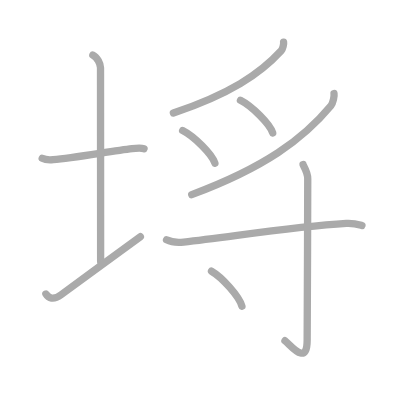
t = 0.00 s
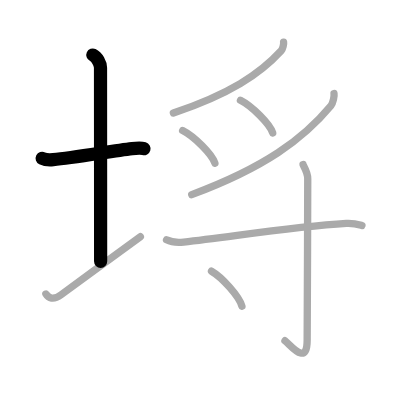
t = 2.00 s
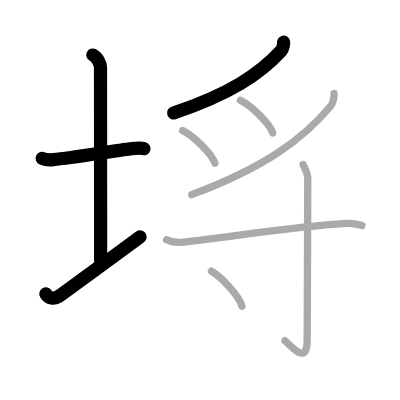
t = 4.00 s
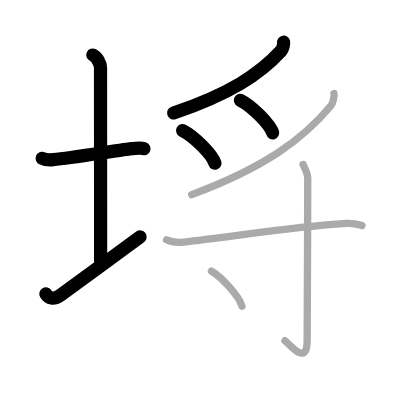
t = 6.00 s
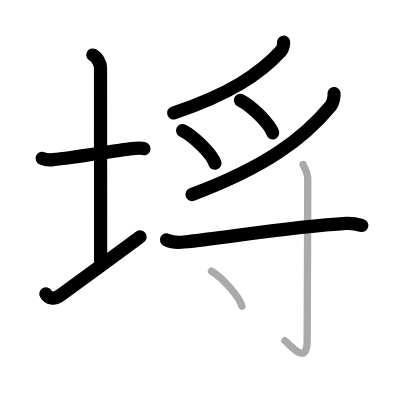
t = 8.00 s
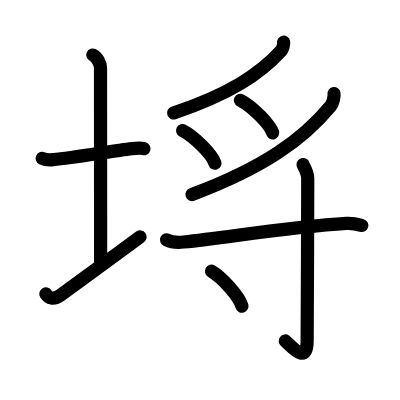
t = 10.00 s

The animated SVG that drew these frames (rendered in a browser with its animation timeline set to each time). Animation: 10 SMIL elements (animate=10); one cycle of 10.00 s.

<?xml version="1.0" standalone="no"?>
<!DOCTYPE svg PUBLIC "-//W3C//DTD SVG 1.1//EN"   "http://www.w3.org/Graphics/SVG/1.1/DTD/svg11.dtd">
<svg width="400px" height="400px"  version="1.1" xmlns="http://www.w3.org/2000/svg">
  <defs>
    <marker id="Triangle" viewBox="0 0 10 10" refX="0" refY="5" markerUnits="strokeWidth" markerWidth="3" style="stroke-opacity:0%;fill:#aaaaaa;" markerHeight="2" orient="auto">
      <path d="M 0 0 L 10 5 L 0 10 z" />
    </marker>
    
    <marker id="Arrow" viewBox="0 0 10 10" refX="5" refY="5" markerUnits="strokeWidth" markerWidth="1.8" style="stroke-opacity:0%;fill:#770000;" markerHeight="2" orient="auto">
      <path d="M 0 4 L 6 4 L 4 1 L 10 5 L 4 9 L 6 6 L 0 6 z" />
        <circle cx="5" cy="5" r="5" />
      </marker>
    
    <marker id="TriangleRed" viewBox="0 0 10 10" refX="0" refY="5" markerUnits="strokeWidth" markerWidth="3" style="stroke-opacity:0%;fill:#CC0000;" markerHeight="2" orient="auto">
      <path d="M 0 0 L 10 5 L 0 10 z" />
    </marker>
    
    <marker id="ArrowRed" viewBox="0 0 10 10" refX="5" refY="5" markerUnits="strokeWidth" markerWidth="1.8" style="stroke-opacity:0%;fill:#CC0000;" markerHeight="2" orient="auto">
      <path d="M 0 4 L 6 4 L 4 1 L 10 5 L 4 9 L 6 6 L 0 6 z" />
        <circle cx="5" cy="5" r="5" />
      </marker>
    
  </defs>
  
  <path style="fill:#ffffff; fill-opacity:100%; fill-rule:evenodd; stroke-width:0;" d="M 0 0 L 400px 0 L 400px 400px L 0 400px L 0 0" />

  <g transform="scale(3.6697247706422 3.6697247706422)">
<path style="fill:none; fill-opacity:0%; fill-rule:evenodd; stroke:#aaaaaa; stroke-opacity:100%; stroke-width: 1.5pt; stroke-linejoin:round; stroke-linecap:round;" d="M11.5 43.14c0.76 0.38 2.24 0.43 3 0.36c5.75-0.5 16.15-2.39 21.5-3c1.25-0.14 2.62-0.18 3.25 0.01"></path>
<path style="fill:none; fill-opacity:0%; fill-rule:evenodd; stroke:#aaaaaa; stroke-opacity:100%; stroke-width: 1.5pt; stroke-linejoin:round; stroke-linecap:round;" d="M25.3 15c1.16 0.53 2.09 2.37 2.09 3.47c0 7.73 0.03 41.32 0.03 52.78"></path>
<path style="fill:none; fill-opacity:0%; fill-rule:evenodd; stroke:#aaaaaa; stroke-opacity:100%; stroke-width: 1.5pt; stroke-linejoin:round; stroke-linecap:round;" d="M12.5 80.11c0.68 1.14 2.05 1.75 4.1 0.25c5.7-4.19 15.95-11.67 21.65-15.85"></path>
<path style="fill:none; fill-opacity:0%; fill-rule:evenodd; stroke:#aaaaaa; stroke-opacity:100%; stroke-width: 1.5pt; stroke-linejoin:round; stroke-linecap:round;" d="M77.28 11.5c0.08 0.45-0.19 1.81-0.66 2.33c-5.87 6.41-14.06 11.8-29.37 16.97"></path>
<path style="fill:none; fill-opacity:0%; fill-rule:evenodd; stroke:#aaaaaa; stroke-opacity:100%; stroke-width: 1.5pt; stroke-linejoin:round; stroke-linecap:round;" d="M65.52 27.33c3.1 1.57 8.02 6.45 8.79 8.88"></path>
<path style="fill:none; fill-opacity:0%; fill-rule:evenodd; stroke:#aaaaaa; stroke-opacity:100%; stroke-width: 1.5pt; stroke-linejoin:round; stroke-linecap:round;" d="M49.77 35.58c3.1 1.57 8.02 6.45 8.79 8.88"></path>
<path style="fill:none; fill-opacity:0%; fill-rule:evenodd; stroke:#aaaaaa; stroke-opacity:100%; stroke-width: 1.5pt; stroke-linejoin:round; stroke-linecap:round;" d="M91.02 25.5c0.11 0.65-0.24 2.58-0.85 3.32c-7.58 9.15-18.15 16.84-37.92 24.22"></path>
<path style="fill:none; fill-opacity:0%; fill-rule:evenodd; stroke:#aaaaaa; stroke-opacity:100%; stroke-width: 1.5pt; stroke-linejoin:round; stroke-linecap:round;" d="M45.38 65.35c1.22 0.61 3.44 0.74 4.66 0.61c13.21-1.46 29.47-4.16 44.33-5.09c2.02-0.12 3.24 0.29 4.26 0.59"></path>
<path style="fill:none; fill-opacity:0%; fill-rule:evenodd; stroke:#aaaaaa; stroke-opacity:100%; stroke-width: 1.5pt; stroke-linejoin:round; stroke-linecap:round;" d="M82.58 44.83c0.05 0.29 1.28 2.02 1.28 3.88c0 12.5-0.16 40.95-0.16 43.99c0 7.37-4.69 1.09-6.05 0.15"></path>
<path style="fill:none; fill-opacity:0%; fill-rule:evenodd; stroke:#aaaaaa; stroke-opacity:100%; stroke-width: 1.5pt; stroke-linejoin:round; stroke-linecap:round;" d="M57.63 73.9c2.93 1.68 7.57 6.91 8.3 9.53"></path>

<path style="fill:none; fill-opacity:0%; fill-rule:evenodd; stroke:#000000; stroke-opacity:100%; stroke-width: 2.7pt; stroke-linejoin:round; stroke-linecap:round;" d="M11.5 43.14c0.76 0.38 2.24 0.43 3 0.36c5.75-0.5 16.15-2.39 21.5-3c1.25-0.14 2.62-0.18 3.25 0.01" pathLength="100" stroke-dashoffset="100" stroke-dasharray="100 105"><animate id="dashAnim1" attributeName="stroke-dashoffset" from="100" to="0" dur="1s" calcMode="linear" fill="freeze"/></path>
<path style="fill:none; fill-opacity:0%; fill-rule:evenodd; stroke:#000000; stroke-opacity:100%; stroke-width: 2.7pt; stroke-linejoin:round; stroke-linecap:round;" d="M25.3 15c1.16 0.53 2.09 2.37 2.09 3.47c0 7.73 0.03 41.32 0.03 52.78" pathLength="100" stroke-dashoffset="100" stroke-dasharray="100 105"><animate id="dashAnim2" attributeName="stroke-dashoffset" from="100" to="0" dur="1s" calcMode="linear" begin="dashAnim1.end" fill="freeze"/></path>
<path style="fill:none; fill-opacity:0%; fill-rule:evenodd; stroke:#000000; stroke-opacity:100%; stroke-width: 2.7pt; stroke-linejoin:round; stroke-linecap:round;" d="M12.5 80.11c0.68 1.14 2.05 1.75 4.1 0.25c5.7-4.19 15.95-11.67 21.65-15.85" pathLength="100" stroke-dashoffset="100" stroke-dasharray="100 105"><animate id="dashAnim3" attributeName="stroke-dashoffset" from="100" to="0" dur="1s" calcMode="linear" begin="dashAnim2.end" fill="freeze"/></path>
<path style="fill:none; fill-opacity:0%; fill-rule:evenodd; stroke:#000000; stroke-opacity:100%; stroke-width: 2.7pt; stroke-linejoin:round; stroke-linecap:round;" d="M77.28 11.5c0.08 0.45-0.19 1.81-0.66 2.33c-5.87 6.41-14.06 11.8-29.37 16.97" pathLength="100" stroke-dashoffset="100" stroke-dasharray="100 105"><animate id="dashAnim4" attributeName="stroke-dashoffset" from="100" to="0" dur="1s" calcMode="linear" begin="dashAnim3.end" fill="freeze"/></path>
<path style="fill:none; fill-opacity:0%; fill-rule:evenodd; stroke:#000000; stroke-opacity:100%; stroke-width: 2.7pt; stroke-linejoin:round; stroke-linecap:round;" d="M65.52 27.33c3.1 1.57 8.02 6.45 8.79 8.88" pathLength="100" stroke-dashoffset="100" stroke-dasharray="100 105"><animate id="dashAnim5" attributeName="stroke-dashoffset" from="100" to="0" dur="1s" calcMode="linear" begin="dashAnim4.end" fill="freeze"/></path>
<path style="fill:none; fill-opacity:0%; fill-rule:evenodd; stroke:#000000; stroke-opacity:100%; stroke-width: 2.7pt; stroke-linejoin:round; stroke-linecap:round;" d="M49.77 35.58c3.1 1.57 8.02 6.45 8.79 8.88" pathLength="100" stroke-dashoffset="100" stroke-dasharray="100 105"><animate id="dashAnim6" attributeName="stroke-dashoffset" from="100" to="0" dur="1s" calcMode="linear" begin="dashAnim5.end" fill="freeze"/></path>
<path style="fill:none; fill-opacity:0%; fill-rule:evenodd; stroke:#000000; stroke-opacity:100%; stroke-width: 2.7pt; stroke-linejoin:round; stroke-linecap:round;" d="M91.02 25.5c0.11 0.65-0.24 2.58-0.85 3.32c-7.58 9.15-18.15 16.84-37.92 24.22" pathLength="100" stroke-dashoffset="100" stroke-dasharray="100 105"><animate id="dashAnim7" attributeName="stroke-dashoffset" from="100" to="0" dur="1s" calcMode="linear" begin="dashAnim6.end" fill="freeze"/></path>
<path style="fill:none; fill-opacity:0%; fill-rule:evenodd; stroke:#000000; stroke-opacity:100%; stroke-width: 2.7pt; stroke-linejoin:round; stroke-linecap:round;" d="M45.38 65.35c1.22 0.61 3.44 0.74 4.66 0.61c13.21-1.46 29.47-4.16 44.33-5.09c2.02-0.12 3.24 0.29 4.26 0.59" pathLength="100" stroke-dashoffset="100" stroke-dasharray="100 105"><animate id="dashAnim8" attributeName="stroke-dashoffset" from="100" to="0" dur="1s" calcMode="linear" begin="dashAnim7.end" fill="freeze"/></path>
<path style="fill:none; fill-opacity:0%; fill-rule:evenodd; stroke:#000000; stroke-opacity:100%; stroke-width: 2.7pt; stroke-linejoin:round; stroke-linecap:round;" d="M82.58 44.83c0.05 0.29 1.28 2.02 1.28 3.88c0 12.5-0.16 40.95-0.16 43.99c0 7.37-4.69 1.09-6.05 0.15" pathLength="100" stroke-dashoffset="100" stroke-dasharray="100 105"><animate id="dashAnim9" attributeName="stroke-dashoffset" from="100" to="0" dur="1s" calcMode="linear" begin="dashAnim8.end" fill="freeze"/></path>
<path style="fill:none; fill-opacity:0%; fill-rule:evenodd; stroke:#000000; stroke-opacity:100%; stroke-width: 2.7pt; stroke-linejoin:round; stroke-linecap:round;" d="M57.63 73.9c2.93 1.68 7.57 6.91 8.3 9.53" pathLength="100" stroke-dashoffset="100" stroke-dasharray="100 105"><animate id="dashAnim10" attributeName="stroke-dashoffset" from="100" to="0" dur="1s" calcMode="linear" begin="dashAnim9.end" fill="freeze"/></path>

</g>

</svg>  
          
